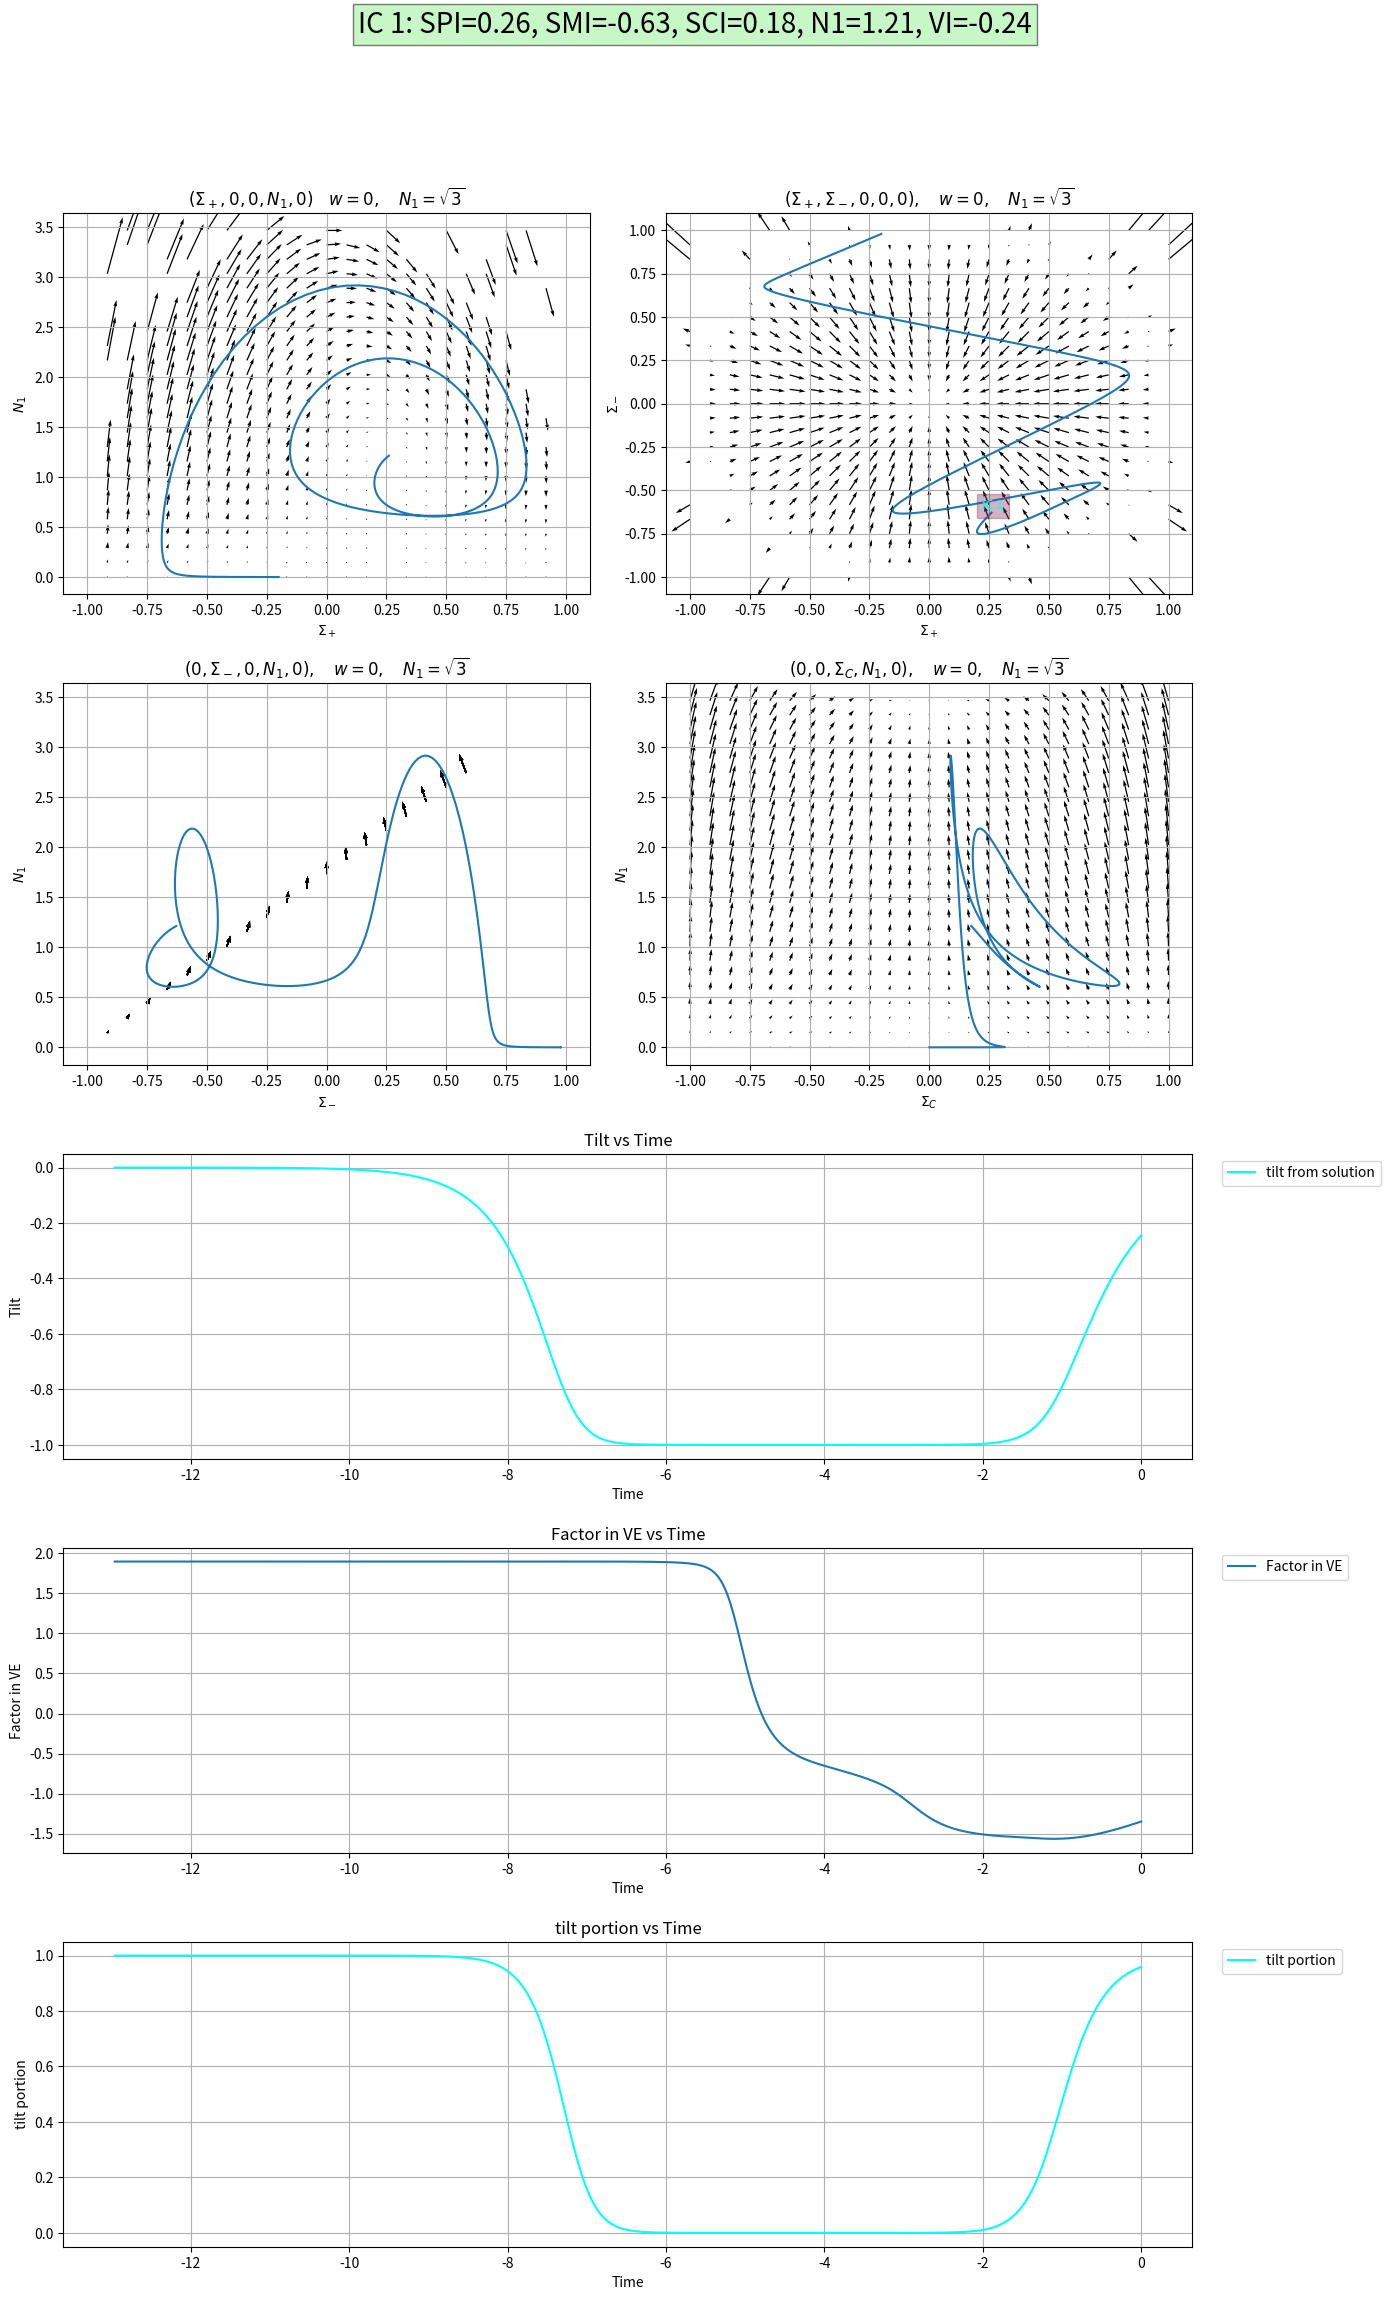

The script that saved this image:
import numpy as np
import matplotlib.pyplot as plt
from scipy.integrate import solve_ivp
import time

# Constants
w = 1/3

# Start the timer for the event
start_time = time.time()

def time_limit_event(t, y):
    # Stop after 600 seconds (10 minutes)
    if time.time() - start_time > 600:
        return 0
    return 1

time_limit_event.terminal = True

# Model functions
def Q_three(sc, no):
    return -(no * sc) / np.sqrt(3)

def Omega_fun(sp, sm, sc, no):
    return 1 - (sp**2 + sm**2 + sc**2) - (no**2) / 12

def tilted_velocity(sp, sm, sc, no):
    Q = Q_three(sc, no)
    O = Omega_fun(sp, sm, sc, no)
    A = (1 + w) * O
    B = ((1 + w)**2) * O**2
    C = 4 * w * (Q)**2
    return (2 * Q) / (A + np.sqrt(np.abs(B - C)))

def q(sp, sm, sc, no):
    Q = Q_three(sc, no)
    O = Omega_fun(sp, sm, sc, no)
    v_tilt = tilted_velocity(sp, sm, sc, no)
    SigmaSquared = sp**2 + sm**2 + sc**2
    return 2 * SigmaSquared + 0.5 * (1 + 3*w) * O + 0.5 * (1 - 3*w) * Q * v_tilt

# Differential equations
def NOE(sp, sm, sc, no, v):
    return (q(sp, sm, sc, no) - 4 * sp) * no

def SPE(sp, sm, sc, no, v):
    Q = Q_three(sc, no)
    return (q(sp, sm, sc, no) - 2)*sp + (no**2)/3 + 0.25*Q*tilted_velocity(sp, sm, sc, no) - 3*sc**2

def SME(sp, sm, sc, no, v):
    Q = Q_three(sc, no)
    return (q(sp, sm, sc, no) - 2)*sm - np.sqrt(3)*(sc**2 + 0.25*Q*tilted_velocity(sp, sm, sc, no))

def SCE(sp, sm, sc, no, v):
    return (q(sp, sm, sc, no) - 2 + 3*sp + np.sqrt(3)*sm)*sc

def VE(sp, sm, sc, no, v):
    v_tilt = v
    return v_tilt*(3*w - 1 - sp + np.sqrt(3)*sm)*(1 - v_tilt**2)/(1 - w*v_tilt**2)

def system(t, y):
    sp, sm, sc, no, v = y
    return [
        SPE(sp, sm, sc, no, v),
        SME(sp, sm, sc, no, v),
        SCE(sp, sm, sc, no, v),
        NOE(sp, sm, sc, no, v),
        VE(sp, sm, sc, no, v)
    ]

# Initial conditions
N1 = 0.7*np.sqrt(3)
RF=0.75
R = RF*np.sqrt(1 - (N1**2) / 12)
theta = np.arccos(1/4)
phi_angles = [-3*np.pi/8]

initial_conditions_list = []
for phi in phi_angles:
    SPI = R * np.sin(theta) * np.cos(phi)
    SMI = R * np.sin(theta) * np.sin(phi)
    SCI = R * np.cos(theta)
    VI = tilted_velocity(SPI, SMI, SCI, N1)
    
    initial_conditions_list.append([SPI, SMI, SCI, N1, VI])

# Integration settings
tf = -100
t_span = (0, tf)
t_eval = np.linspace(0, tf, 5000)

# Vector field grids
no_vals, sp_vals = np.meshgrid(np.linspace(0, np.sqrt(12), 25), np.linspace(-1, 1, 25))
sm_vals, sc_vals = np.meshgrid(np.linspace(-1, 1, 25), np.linspace(-1, 1, 25))

# Precompute vector field values
NOE_of_SPE_vals = NOE(sp_vals, 0, 0, no_vals, 0)
SPE_of_NOE_vals = SPE(sp_vals, 0, 0, no_vals, 0)
SPE_of_SME_vals = SPE(sp_vals, sm_vals, 0, 0, 0)
SME_of_SPE_vals = SME(sp_vals, sm_vals, 0, 0, 0)
NOE_of_SME_vals = NOE(0, sm_vals, 0, no_vals, 0)
SME_of_NOE_vals = SME(0, sm_vals, 0, no_vals, 0)
NOE_of_SCE_vals = NOE(0, 0, sc_vals, no_vals, 0)
SCE_of_NOE_vals = SCE(0, 0, sc_vals, no_vals, 0)
SPE_of_SCE_vals = SPE(sp_vals, 0, sc_vals, 0, 0)
SCE_of_SPE_vals = SCE(sp_vals, 0, sc_vals, 0, 0)
SME_of_SCE_vals = SME(0, sm_vals, sc_vals, 0, 0)
SCE_of_SME_vals = SCE(0, sm_vals, sc_vals, 0, 0)

# Solve the system once for each initial condition and store the results
solutions = [solve_ivp(system, t_span, ic, t_eval=t_eval, events=time_limit_event, method='LSODA') for ic in initial_conditions_list]

# Create a figure with GridSpec to accommodate 5 subplots
fig = plt.figure(figsize=(14, 32))
gs = fig.add_gridspec(7, 2, height_ratios=[1, 1, 0.8, 0.8, 0.8, 0.8, 0.8])
ax1 = fig.add_subplot(gs[0, 0])
ax2 = fig.add_subplot(gs[0, 1])
ax3 = fig.add_subplot(gs[1, 0])
ax4 = fig.add_subplot(gs[1, 1])
ax5 = fig.add_subplot(gs[2, :])
ax6 = fig.add_subplot(gs[3, :])
ax7 = fig.add_subplot(gs[4, :])

# (no, sp) vector field in ax1
ax1.quiver(sp_vals, no_vals, SPE_of_NOE_vals, NOE_of_SPE_vals)
for i, solution in enumerate(solutions):
    sp_sol, no_sol = solution.y[0], solution.y[3]
    ax1.plot(sp_sol, no_sol, label=f"IC {i+1}")
ax1.set_title(r'$(\Sigma_+,0,0,N_1,0)\quad w=0, \quad N_1=\sqrt{3}$')
ax1.set_ylabel(r'$N_1$')
ax1.set_xlabel(r'$\Sigma_+$')
ax1.grid()

# (sp, sm) vector field in ax2
ax2.quiver(sp_vals, sm_vals, SPE_of_SME_vals, SME_of_SPE_vals)
for i, solution in enumerate(solutions):
    sp_sol, sm_sol = solution.y[0], solution.y[1]
    ax2.plot(sp_sol, sm_sol, label=f"IC {i+1}")
    ax2.text(sp_sol[0] + 0.05, sm_sol[0] + 0.02, f'IC {i+1}', fontsize=9,
             ha='right', color='cyan', backgroundcolor=(0.522, 0.192, 0.373, 0.369))
ax2.set_title(r'$(\Sigma_+, \Sigma_-,0,0,0),\quad w=0, \quad N_1=\sqrt{3}$')
ax2.set_xlabel(r'$\Sigma_+$')
ax2.set_ylabel(r'$\Sigma_-$')
ax2.grid()

# (sm, no) vector field in ax3
ax3.quiver(sm_vals, no_vals, SME_of_NOE_vals, NOE_of_SME_vals)
for i, solution in enumerate(solutions):
    sm_sol, no_sol = solution.y[1], solution.y[3]
    ax3.plot(sm_sol, no_sol, label=f"IC {i+1}")
ax3.set_title(r'$(0, \Sigma_-,0,N_1,0),\quad w=0, \quad N_1=\sqrt{3}$')
ax3.set_xlabel(r'$\Sigma_-$')
ax3.set_ylabel(r'$N_1$')
ax3.grid()

# (sc, no) vector field in ax4
ax4.quiver(sc_vals, no_vals, SCE_of_NOE_vals, NOE_of_SCE_vals)
for i, solution in enumerate(solutions):
    sc_sol, no_sol = solution.y[2], solution.y[3]
    ax4.plot(sc_sol, no_sol, label=f"IC {i+1}")
ax4.set_title(r'$(0,0,\Sigma_C,N_1,0),\quad w=0, \quad N_1=\sqrt{3}$')
ax4.set_xlabel(r'$\Sigma_C$')
ax4.set_ylabel(r'$N_1$')
ax4.grid()

# Fifth subplot: Time evolution of each solution component in ax5
# Use the first initial condition to define the colors for each component.
log_tilt = (solution.y[4])
log_tilt2 = (tilted_velocity(solution.y[0], solution.y[1], solution.y[2], solution.y[3]))
ax5.plot(solution.t, log_tilt, color='cyan', label=f"tilt from solution")
#ax5.plot(solution.t, log_tilt2, color='red', label=f"tilt from function")

ax5.set_title("Tilt vs Time")
ax5.set_xlabel("Time")
ax5.set_ylabel("Tilt")
ax5.grid()
# Place the legend outside the plot on the right
ax5.legend(loc='upper left', bbox_to_anchor=(1.02, 1))

# Sixth subplot: Omega_fun as a function of time in ax6
F= (3*w - 1 - solution.y[0] + np.sqrt(3)*solution.y[1]) 
ax6.plot(solution.t, F, label=f"Factor in VE")
ax6.set_title("Factor in VE vs Time")
ax6.set_xlabel("Time")
ax6.set_ylabel("Factor in VE")
ax6.grid()
ax6.legend(loc='upper left', bbox_to_anchor=(1.02, 1))

# Seventh subplot: Difference of Q3 definitions
v_tilt = solution.y[4]
tilt_portion=(1 - v_tilt**2)/(1 - w*v_tilt**2)
ax7.plot(solution.t, tilt_portion, label=f"tilt portion", color='cyan')

v_tilt2 = tilted_velocity(solution.y[0], solution.y[1], solution.y[2], solution.y[3])
tilt_portion2=(1 - v_tilt2**2)/(1 - w*v_tilt2**2)
#ax7.plot(solution.t, tilt_portion2, label=f"tilt 2 portion", color='red')

ax7.set_title("tilt portion vs Time")
ax7.set_xlabel("Time")
ax7.set_ylabel("tilt portion")
ax7.grid()
ax7.legend(loc='upper left', bbox_to_anchor=(1.02, 1))

# Display initial conditions at the top of the plot
text_str = "\n\n".join([f"IC {i+1}: SPI={ic[0]:.2f}, SMI={ic[1]:.2f}, SCI={ic[2]:.2f}, N1={ic[3]:.2f}, VI={ic[4]:.2f}" 
                      for i, ic in enumerate(initial_conditions_list)])
fig.text(0.5, 0.95, text_str, fontsize=20, va='top', ha='center',
         bbox=dict(facecolor='lightgreen', alpha=0.5))

plt.tight_layout(rect=[0, 0, 1, 0.9])
plt.show()

#cProfile.run('solve_ivp(system, t_span, initial_conditions_list[0], t_eval=t_eval, method="BDF")')
